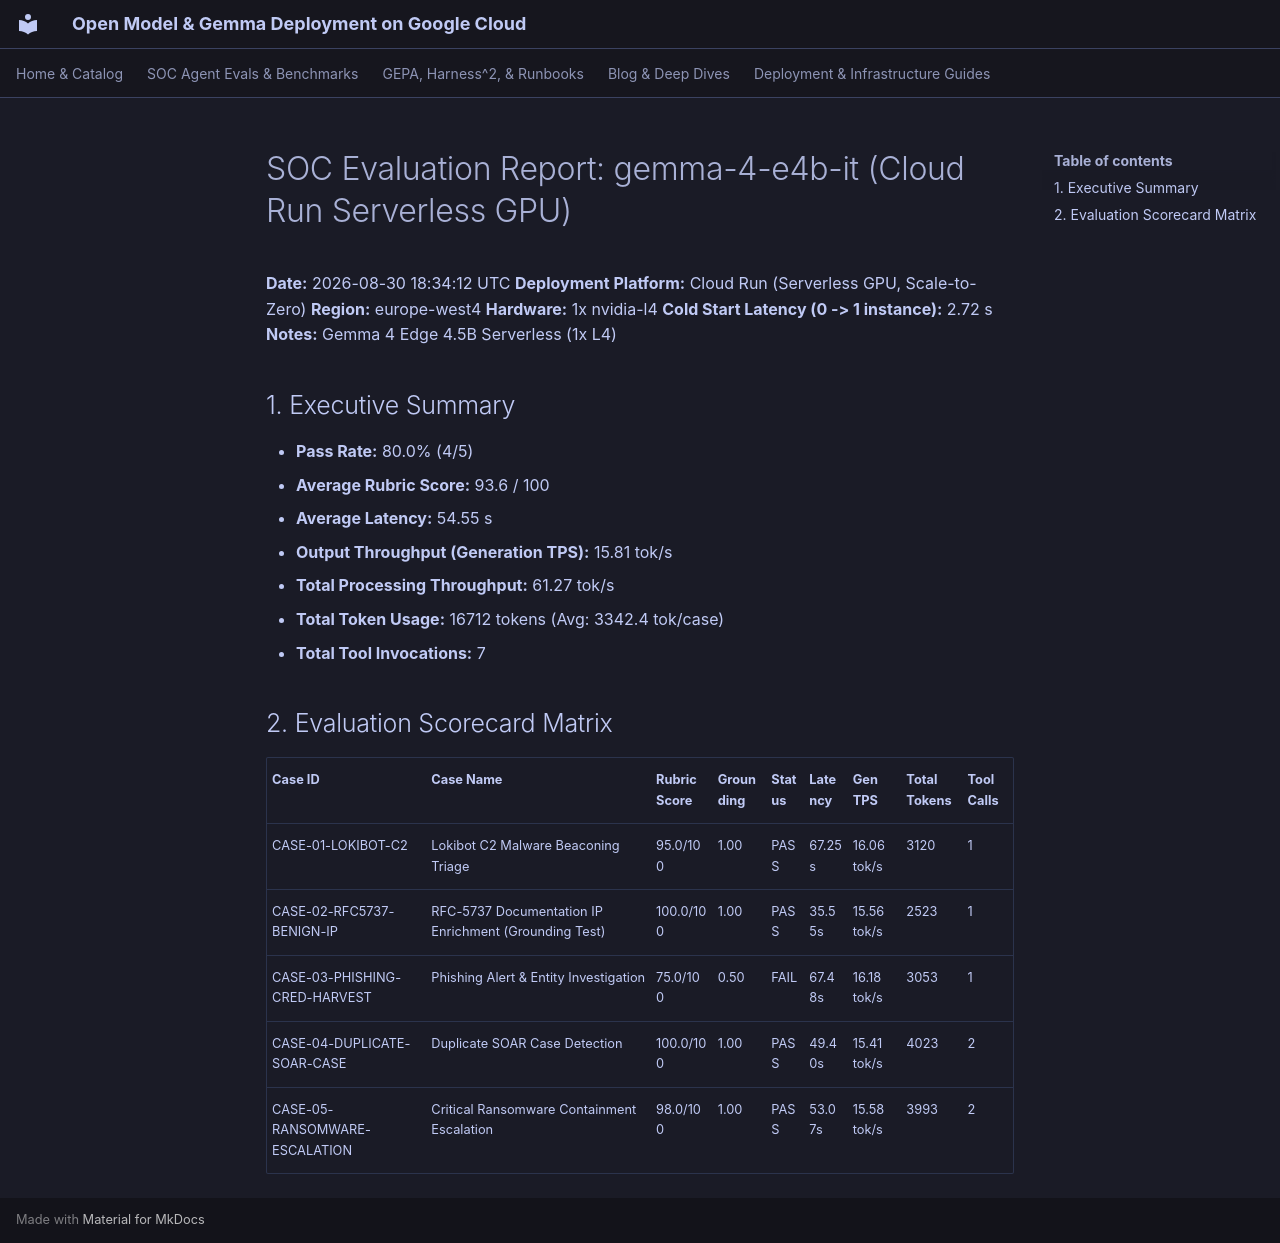

repository: dandye/open-model-deploy-gcp · page: soc_eval_results/gemma-4-e4b-it-cloudrun_report/index.html · generator: mkdocs

# SOC Evaluation Report: gemma-4-e4b-it (Cloud Run Serverless GPU)

**Date:** 2026-08-30 18:34:12 UTC
**Deployment Platform:** Cloud Run (Serverless GPU, Scale-to-Zero)
**Region:** europe-west4
**Hardware:** 1x nvidia-l4
**Cold Start Latency (0 -> 1 instance):** 2.72 s
**Notes:** Gemma 4 Edge 4.5B Serverless (1x L4)

## 1. Executive Summary
- **Pass Rate:** 80.0% (4/5)
- **Average Rubric Score:** 93.6 / 100
- **Average Latency:** 54.55 s
- **Output Throughput (Generation TPS):** 15.81 tok/s
- **Total Processing Throughput:** 61.27 tok/s
- **Total Token Usage:** 16712 tokens (Avg: 3342.4 tok/case)
- **Total Tool Invocations:** 7

## 2. Evaluation Scorecard Matrix

| Case ID | Case Name | Rubric Score | Grounding | Status | Latency | Gen TPS | Total Tokens | Tool Calls |
| :--- | :--- | :--- | :--- | :--- | :--- | :--- | :--- | :--- |
| CASE-01-LOKIBOT-C2 | Lokibot C2 Malware Beaconing Triage | 95.0/100 | 1.00 | PASS | 67.25s | 16.06 tok/s | 3120 | 1 |
| CASE-02-RFC5737-BENIGN-IP | RFC-5737 Documentation IP Enrichment (Grounding Test) | 100.0/100 | 1.00 | PASS | 35.55s | 15.56 tok/s | 2523 | 1 |
| CASE-03-PHISHING-CRED-HARVEST | Phishing Alert & Entity Investigation | 75.0/100 | 0.50 | FAIL | 67.48s | 16.18 tok/s | 3053 | 1 |
| CASE-04-DUPLICATE-SOAR-CASE | Duplicate SOAR Case Detection | 100.0/100 | 1.00 | PASS | 49.40s | 15.41 tok/s | 4023 | 2 |
| CASE-05-RANSOMWARE-ESCALATION | Critical Ransomware Containment Escalation | 98.0/100 | 1.00 | PASS | 53.07s | 15.58 tok/s | 3993 | 2 |
